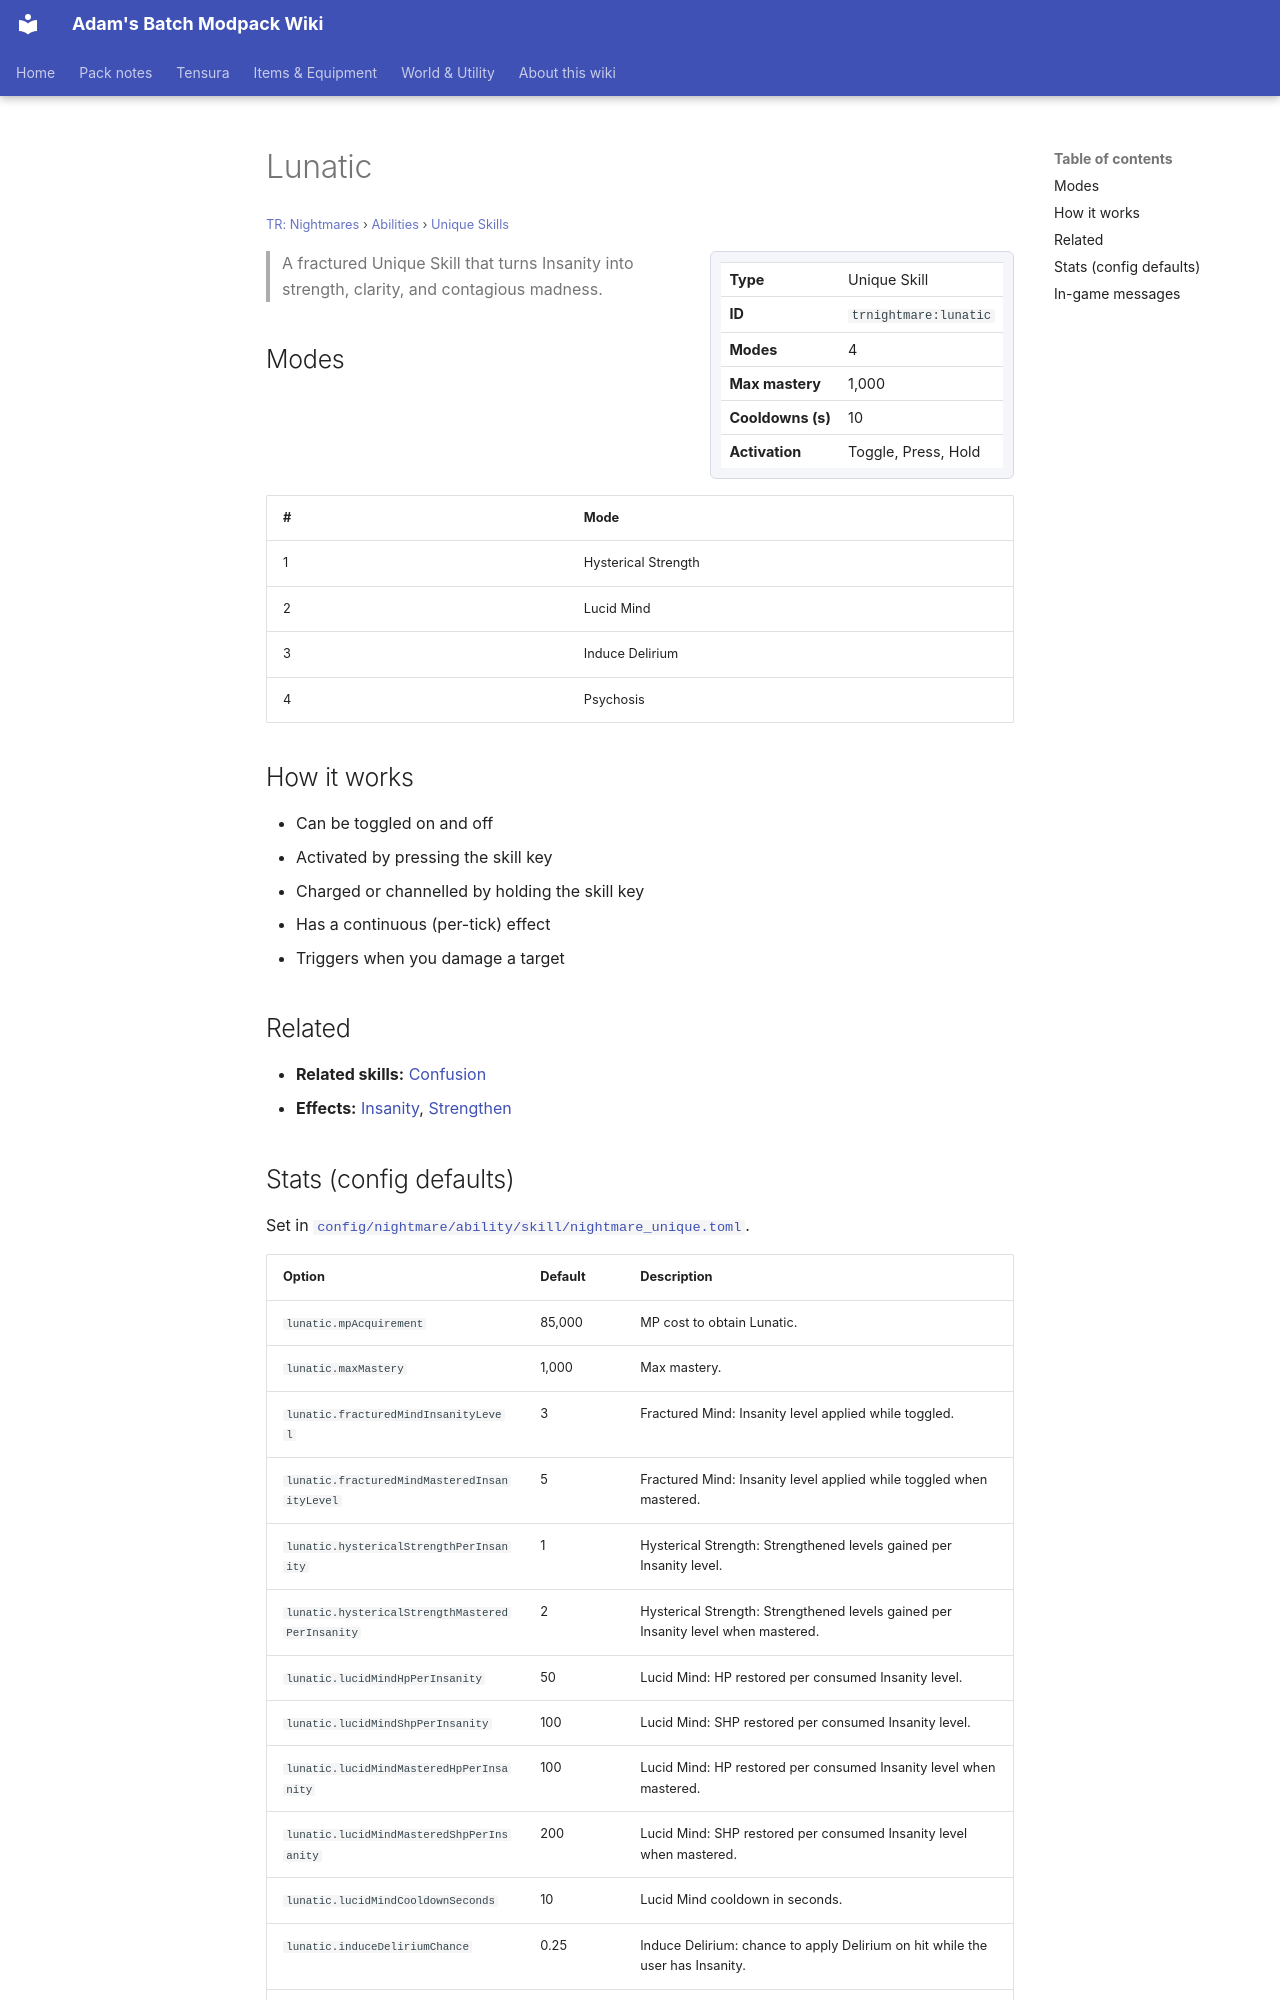

repository: Proteus-Nell/Adams-Batch-MC-Modpack-Wiki · page: tr-nightmares/abilities/unique-skills/lunatic/index.html · generator: mkdocs

# Lunatic

<small>[TR: Nightmares](../../index.md) &rsaquo; [Abilities](../index.md) &rsaquo; [Unique Skills](index.md)</small>

<div class="infobox" markdown>

| | |
|---|---|
| **Type** | Unique Skill |
| **ID** | `trnightmare:lunatic` |
| **Modes** | 4 |
| **Max mastery** | 1,000 |
| **Cooldowns (s)** | 10 |
| **Activation** | Toggle, Press, Hold |

</div>

> A fractured Unique Skill that turns Insanity into strength, clarity, and contagious madness.

## Modes

| # | Mode |
|---|---|
| 1 | Hysterical Strength |
| 2 | Lucid Mind |
| 3 | Induce Delirium |
| 4 | Psychosis |

## How it works

- Can be toggled on and off
- Activated by pressing the skill key
- Charged or channelled by holding the skill key
- Has a continuous (per-tick) effect
- Triggers when you damage a target

## Related

- **Related skills:** [Confusion](../../../tensura-reincarnated/abilities/aspectual-magic/confusion.md)
- **Effects:** [Insanity](../../../tensura-reincarnated/effects/insanity.md), [Strengthen](../../../tensura-reincarnated/effects/strengthen.md)
